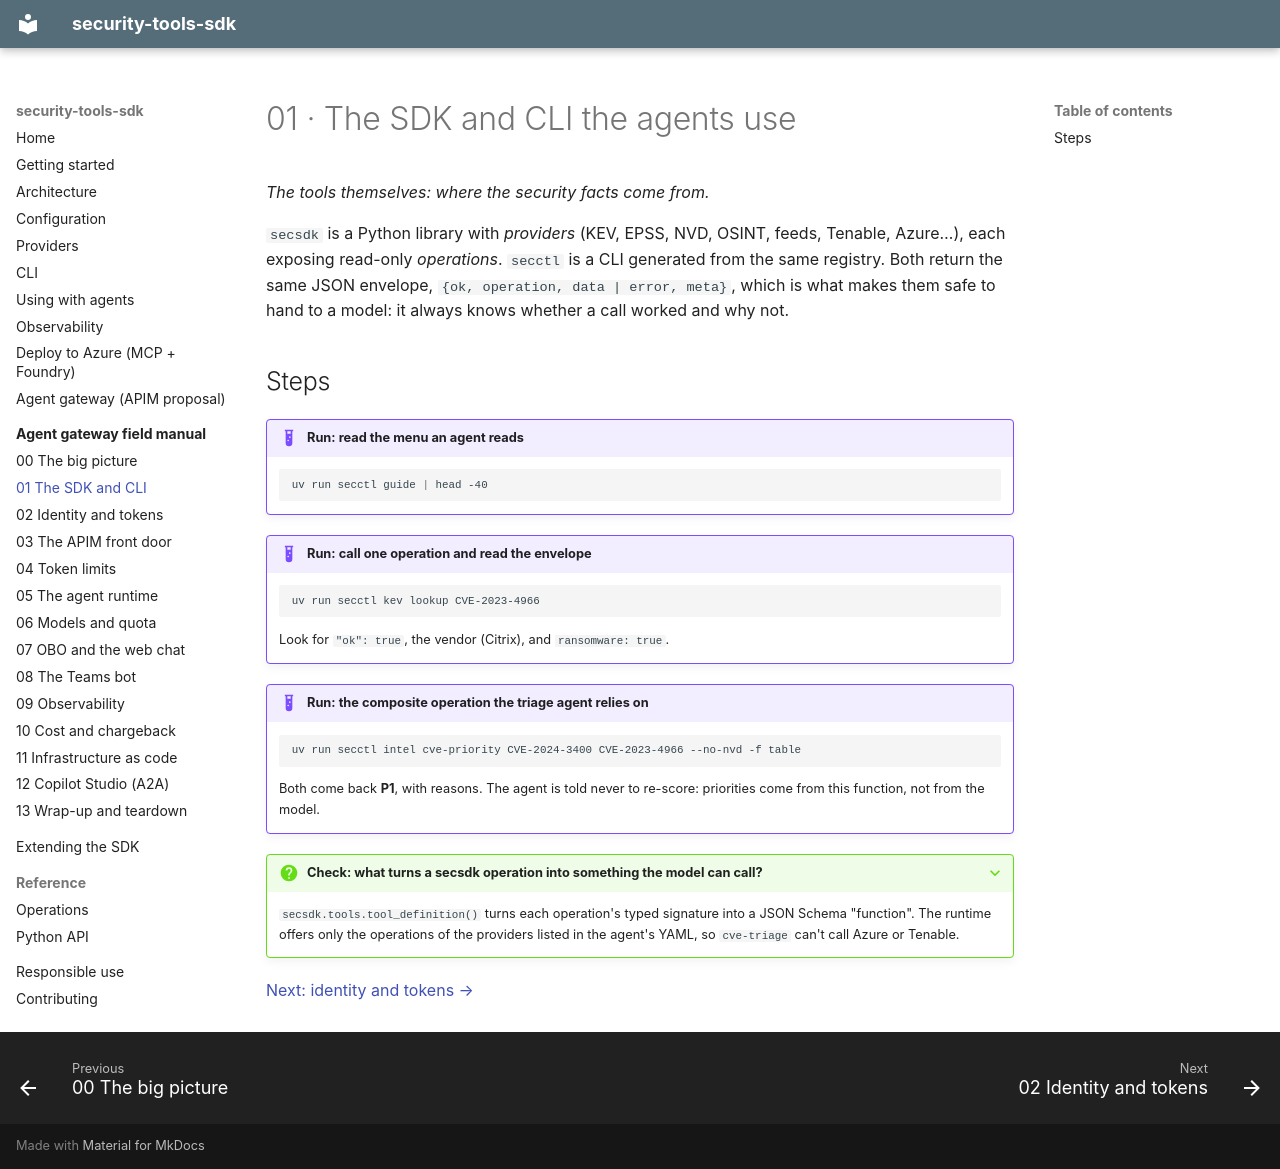

repository: Lariat-Labs/security-tools-sdk · page: field-manual/01-sdk/index.html · generator: mkdocs

# 01 · The SDK and CLI the agents use

*The tools themselves: where the security facts come from.*

`secsdk` is a Python library with *providers* (KEV, EPSS, NVD, OSINT, feeds, Tenable,
Azure…), each exposing read-only *operations*. `secctl` is a CLI generated from the same
registry. Both return the same JSON envelope, `{ok, operation, data | error, meta}`, which is
what makes them safe to hand to a model: it always knows whether a call worked and why not.

## Steps

!!! example "Run: read the menu an agent reads"
    ```bash
    uv run secctl guide | head -40
    ```

!!! example "Run: call one operation and read the envelope"
    ```bash
    uv run secctl kev lookup CVE-2023-4966
    ```
    Look for `"ok": true`, the vendor (Citrix), and `ransomware: true`.

!!! example "Run: the composite operation the triage agent relies on"
    ```bash
    uv run secctl intel cve-priority CVE-2024-3400 CVE-2023-4966 --no-nvd -f table
    ```
    Both come back **P1**, with reasons. The agent is told never to re-score: priorities come
    from this function, not from the model.

??? question "Check: what turns a secsdk operation into something the model can call?"
    `secsdk.tools.tool_definition()` turns each operation's typed signature into a JSON Schema
    "function". The runtime offers only the operations of the providers listed in the agent's
    YAML, so `cve-triage` can't call Azure or Tenable.

[Next: identity and tokens →](02-identity.md)
